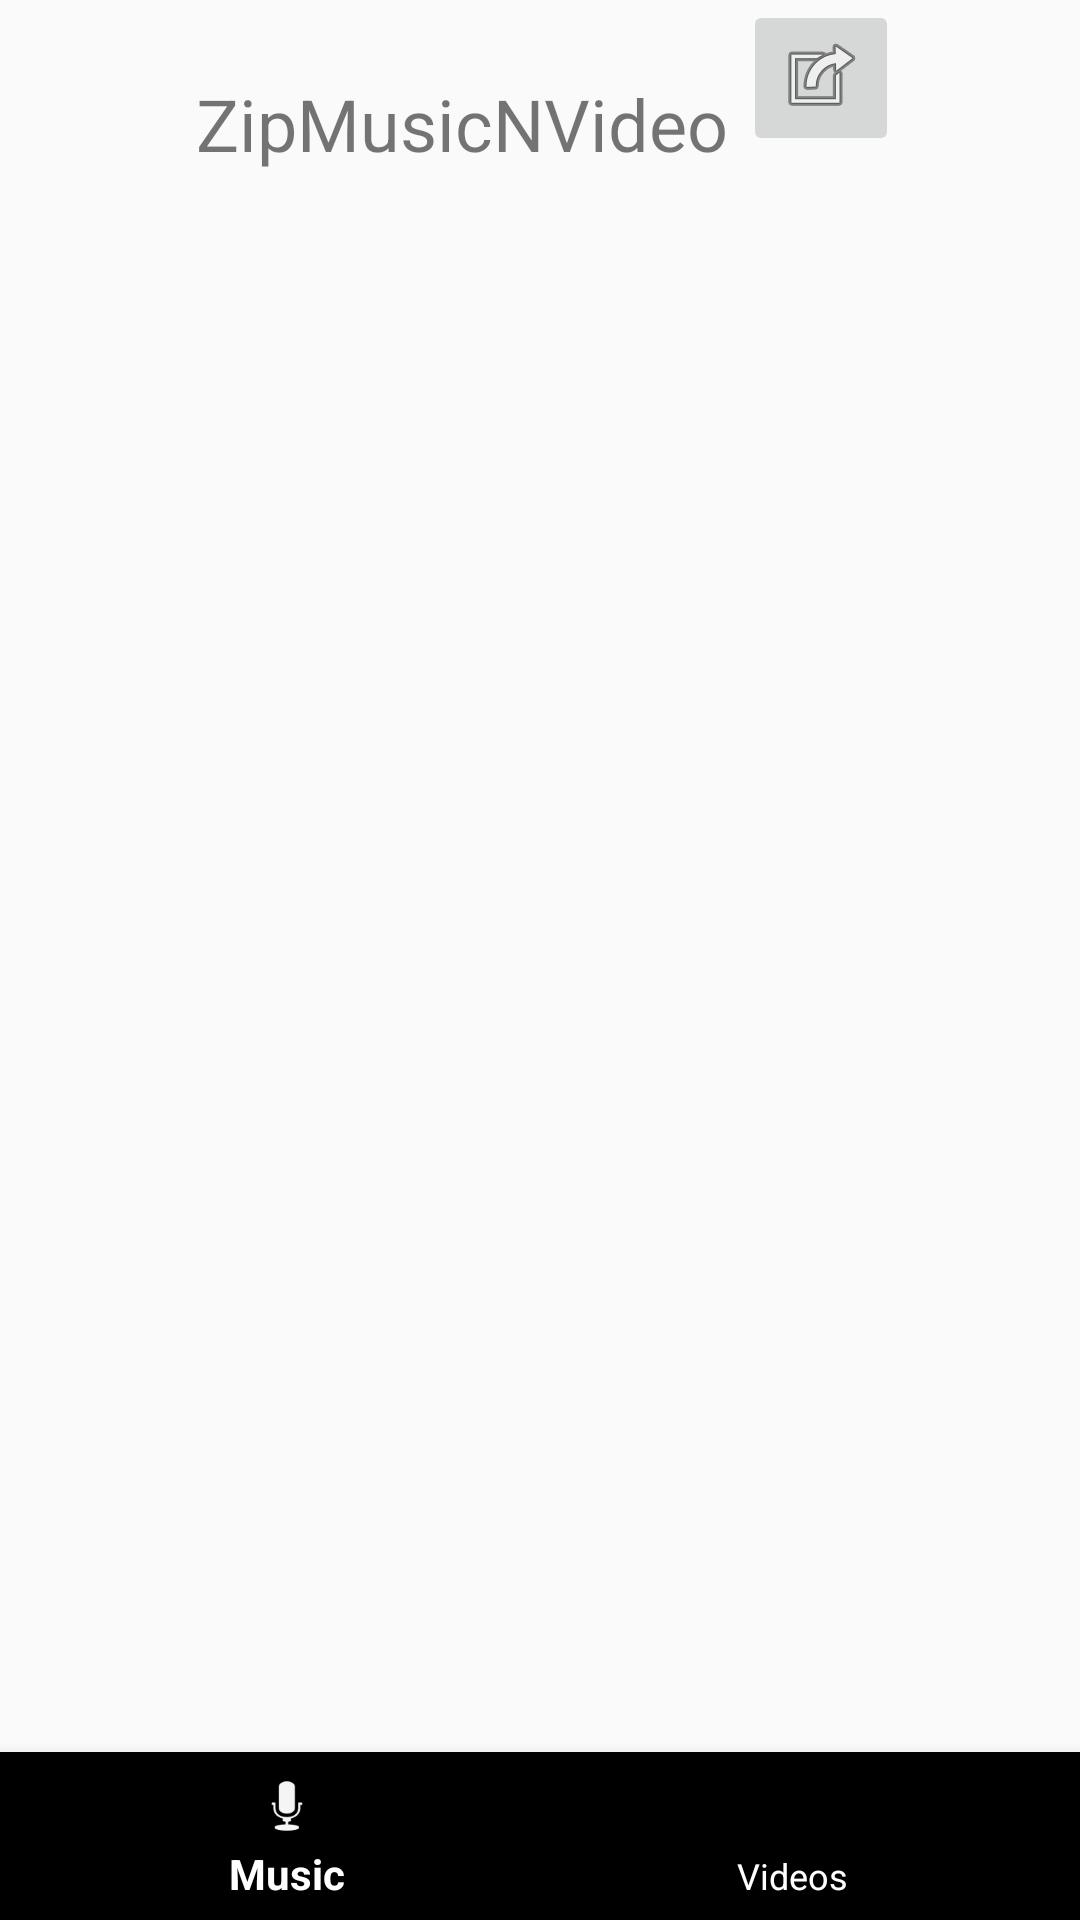

Reconstruct the res/layout file that produces this screen, plus the resources it refers to.
<!-- AndroidManifest.xml: activity theme Theme.AppCompat.Light.NoActionBar -->
<!-- res/layout/activity_main.xml -->
<?xml version="1.0" encoding="utf-8"?>
<RelativeLayout xmlns:android="http://schemas.android.com/apk/res/android"
    xmlns:app="http://schemas.android.com/apk/res-auto"
    android:layout_width="match_parent"
    android:layout_height="match_parent"
    android:orientation="vertical">

    <TableRow
        android:layout_width="match_parent"
        android:layout_height="match_parent"
        android:foregroundGravity="center_vertical|center|center_horizontal"
        android:gravity="center_horizontal">

        <TextView
            android:id="@+id/app_title"
            android:layout_width="wrap_content"
            android:layout_height="wrap_content"
            android:layout_marginTop="20dp"
            android:gravity="center"
            android:padding="5dp"
            android:text="@string/zipmusic"
            android:textSize="24sp" />

        <ImageButton
            android:id="@+id/open_link_viewer"
            android:layout_width="wrap_content"
            android:layout_height="wrap_content"
            android:layout_gravity="center_horizontal"
            android:contentDescription="@string/open_internet_link"
            android:foregroundGravity="center_vertical|center|center_horizontal"
            android:padding="10dp"
            android:src="@android:drawable/ic_menu_set_as" />

    </TableRow>

    <ScrollView
        android:layout_width="match_parent"
        android:layout_height="wrap_content"

        android:layout_alignParentTop="true"
        android:layout_marginTop="70dp"
        android:layout_marginBottom="100dp">


        <androidx.recyclerview.widget.RecyclerView
            android:id="@+id/recyclerView"
            android:layout_width="match_parent"
            android:layout_height="wrap_content"
            android:padding="20dp"
            android:paddingBottom="10dp">

        </androidx.recyclerview.widget.RecyclerView>


    </ScrollView>

    <ProgressBar
        android:id="@+id/progressBar"
        android:layout_width="116dp"
        android:layout_height="138dp"

        android:layout_alignParentStart="true"
        android:layout_alignParentTop="true"
        android:layout_alignParentEnd="true"
        android:layout_alignParentBottom="true"
        android:layout_marginStart="153dp"
        android:layout_marginTop="263dp"
        android:layout_marginEnd="162dp"
        android:layout_marginBottom="350dp"
        android:foregroundGravity="center_vertical|center|center_horizontal"
        android:visibility="gone" />

    <com.google.android.material.bottomnavigation.BottomNavigationView
        android:id="@+id/bottom_navigation"
        android:layout_width="match_parent"
        android:layout_height="wrap_content"
        android:layout_alignParentBottom="true"
        app:itemRippleColor="@color/teal_200"
        app:itemTextColor="#FFFFFF"
        app:menu="@menu/bottom_navigation_menu" />


</RelativeLayout>
<!-- resources referenced by this layout -->
<resources>
  <string name="open_internet_link">Open internet link</string>
  <string name="zipmusic">ZipMusicNVideo</string>
  <!-- not gathered from this repository: default colours our renderer supplied (Android Studio template values) -->
  <color name="teal_200">#FF03DAC5</color>
</resources>
